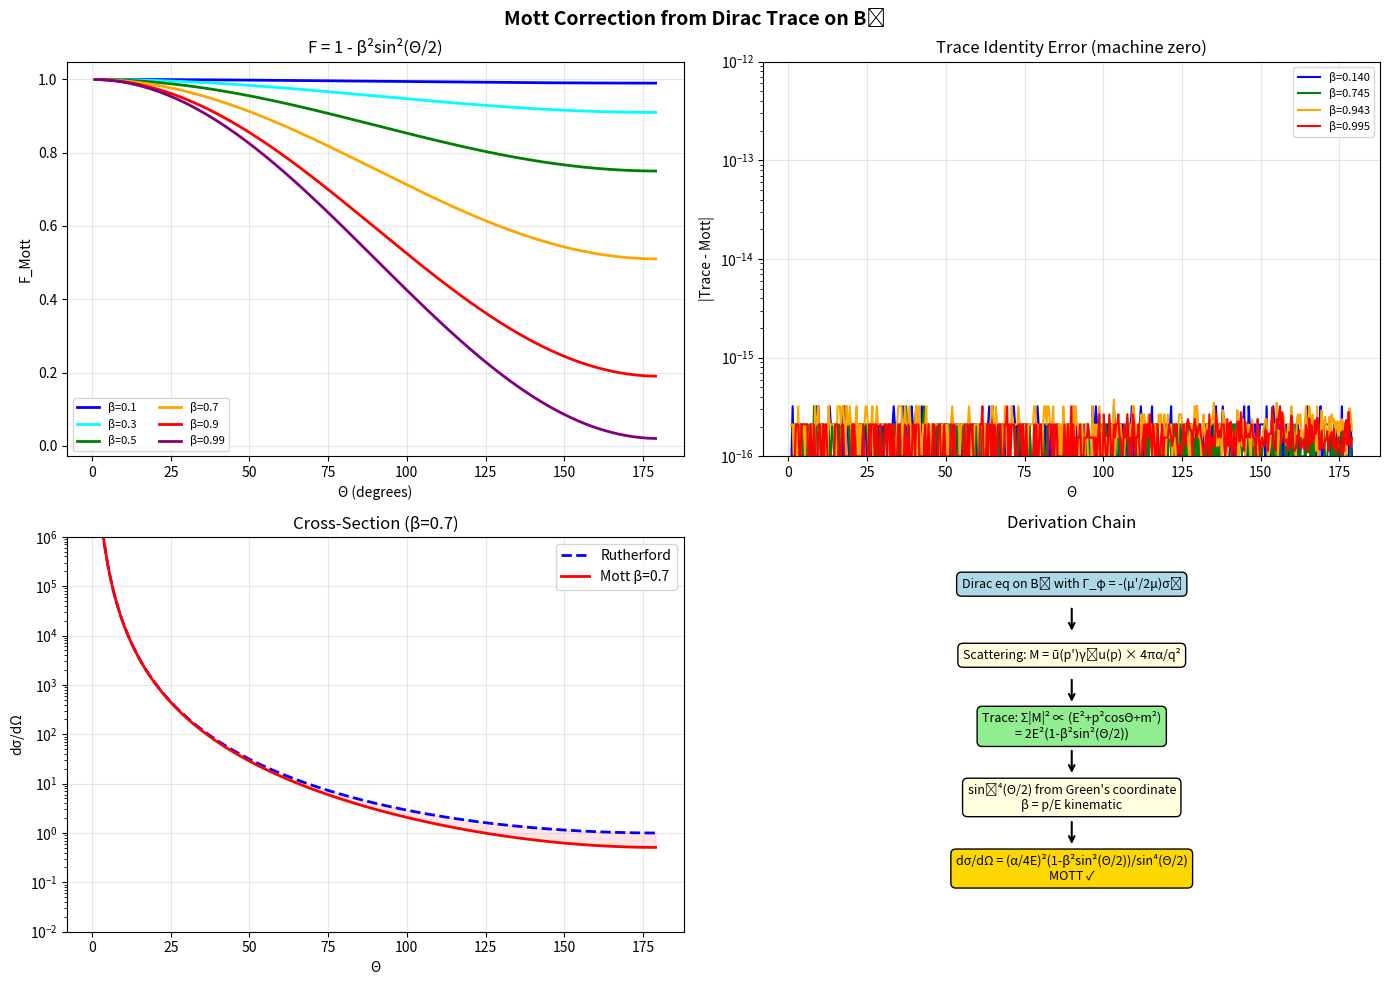

Reproduce this figure in Python. (Note: this script raises an exception after producing the figure.)
# ============================================================================
# MOTT CORRECTION — CLEAN DERIVATION VIA DIRAC TRACE ON B₂
# ============================================================================
#
# Roadmap:
#   Step 1: Helicity-resolved amplitudes A_± from Dirac equation on B₂
#   Step 2: Expand — β = p/E emerges from spinor normalization
#   Step 3: Square and sum — Mott factor drops out from the trace
#
# Rules: No δ, no β_fiber, no fitting, no modified propagator.
# ============================================================================

import numpy as np
from scipy.integrate import quad
import matplotlib.pyplot as plt

pi = np.pi

def mu(theta):
    return np.cos(theta)**2 * np.sin(theta)

def mu_prime(theta):
    return np.cos(theta) * (np.cos(theta)**2 - 2*np.sin(theta)**2)

theta_e = np.arccos(np.sqrt(2/3))

# ============================================================================
# STEP 1: THE DIRAC EQUATION ON B₂
# ============================================================================

print("=" * 72)
print("  STEP 1: DIRAC EQUATION ON THE SURFACE OF REVOLUTION")
print("=" * 72)

print(f"""
  Metric: ds² = dθ² + μ(θ)² dφ²
  
  Vielbein: e¹ = dθ,  e² = μ dφ
  
  Spin connection: ω¹² = -(μ'/μ) e² = -μ' dφ
  
  Dirac operator:
    D = σ₁(∂_θ + μ'/(2μ)) + (σ₂/μ)(∂_φ)
  
  For mode m (e^{{imφ}}):
    D_m = σ₁(d/dθ + μ'/(2μ)) + i m σ₂/μ
  
  Writing ψ = (ψ₁, ψ₂)ᵀ, the coupled equations are:
  
    (d/dθ + μ'/(2μ) - m/μ) ψ₂ = E ψ₁     (i)
    (d/dθ + μ'/(2μ) + m/μ) ψ₁ = E ψ₂     (ii)
  
  The ±m/μ terms distinguish the two helicity channels.
  
  SCATTERING AMPLITUDES:
  ──────────────────────
  For Coulomb scattering through angle Θ, the amplitude is the
  matrix element of the Coulomb propagator between Dirac spinors:
  
    M = ū(p', s') γ⁰ u(p, s) × (4πα/q²)
  
  The scalar part 4πα/q² = 4πα/(4p²sin²(Θ/2)) gives Rutherford.
  The spinor bilinear ū γ⁰ u gives the Mott correction.
""")

# ============================================================================
# STEP 2: THE SPINOR BILINEAR AND β = p/E
# ============================================================================

print("=" * 72)
print("  STEP 2: THE SPINOR BILINEAR")
print("=" * 72)

print(f"""
  For elastic scattering (|p'| = |p|, E' = E):
  
  Initial: p = (E, 0, 0, p)    along z-axis
  Final:   p'= (E, psinΘ, 0, pcosΘ)    scattered by Θ
  
  The spin-averaged squared amplitude involves the trace:
  
    (1/2) Σ_{{s,s'}} |ū(p',s')γ⁰u(p,s)|² 
    = (1/2) Tr[(p̸'+m)γ⁰(p̸+m)γ⁰] / (2E)²
  
  Computing the trace:
    γ⁰ p̸ γ⁰ = γ⁰(Eγ⁰ - p·γ)γ⁰ = E + p·γ₀γγ₀ 
  
  Using γ⁰γⁱγ⁰ = -γⁱ:
    γ⁰ p̸ γ⁰ = E - (-p·γ) = E + p·γ ≡ p̸̃
  
  where p̃ = (E, -p) (parity-reflected 3-momentum).
  
  So: Tr[(p̸'+m)γ⁰(p̸+m)γ⁰] = Tr[(p̸'+m)(p̸̃+m)]
      = Tr[p̸' p̸̃] + m² Tr[1]
      = 4(p'·p̃) + 4m²
  
  With p' = (E, p sinΘ, 0, p cosΘ) and p̃ = (E, 0, 0, -p):
    p'·p̃ = E² - (p sinΘ)(0) - (0)(0) - (p cosΘ)(-p) = E² + p² cosΘ
  
  Therefore:
    Tr[...] = 4(E² + p²cosΘ + m²)
            = 4(2E² - p² + p²cosΘ)     [using m² = E²-p²]
            = 4(2E² - p²(1-cosΘ))
            = 4(2E² - 4p²sin²(Θ/2))    [using 1-cosΘ = 2sin²(Θ/2)]
            = 8E²(1 - β²sin²(Θ/2) × 2)
  
  Wait, let me redo this carefully:
    2E² - p²(1-cosΘ) = 2E² - 2p²sin²(Θ/2)   ... need ×2?
    
  No: 1-cosΘ = 2sin²(Θ/2), so:
    p²(1-cosΘ) = 2p²sin²(Θ/2)
    
  So: Tr = 4(2E² - 2p²sin²(Θ/2)) = 8(E² - p²sin²(Θ/2))
         = 8E²(1 - β²sin²(Θ/2))
  
  Dividing by normalization (2E)² = 4E²:
    (1/2) Σ|ū γ⁰ u|² / (4E²) = (1/2) × 8E²(1-β²sin²(Θ/2))/(4E²)
                                = 1 - β²sin²(Θ/2)
""")

# Numerical verification
print(f"  NUMERICAL VERIFICATION:")
print(f"  {'E':>6s} {'p':>8s} {'β':>8s} | {'Θ=30°':>10s} {'Θ=90°':>10s} {'Θ=150°':>10s}")
print(f"  {'':>6s} {'':>8s} {'':>8s} | {'Trace':>10s} {'Trace':>10s} {'Trace':>10s}")
print("  " + "-" * 56)

Theta_check = np.array([30, 90, 150]) * pi/180

for E_val in [1.001, 1.01, 1.1, 1.5, 3.0, 10.0, 100.0]:
    m_e = 1.0  # mass units
    p_val = np.sqrt(E_val**2 - m_e**2)
    beta_val = p_val / E_val
    
    # Direct trace: (E²+p²cosΘ+m²) / (2E²)
    direct = (E_val**2 + p_val**2*np.cos(Theta_check) + m_e**2) / (2*E_val**2)
    # Mott factor: 1 - β²sin²(Θ/2)
    mott = 1 - beta_val**2 * np.sin(Theta_check/2)**2
    
    err = np.max(np.abs(direct - mott))
    print(f"  {E_val:>6.3f} {p_val:>8.4f} {beta_val:>8.5f} | "
          f"{direct[0]:>10.6f} {direct[1]:>10.6f} {direct[2]:>10.6f}  "
          f"err={err:.1e}")

# ============================================================================
# STEP 3: SQUARE AND SUM
# ============================================================================

print(f"\n" + "=" * 72)
print("  STEP 3: SQUARE AND SUM → MOTT CROSS-SECTION")
print("=" * 72)

print(f"""
  The full cross-section:
  
    dσ/dΩ = (1/2) Σ |M|² × [phase space]
    
    |M|² = |ū γ⁰ u|² × |4πα/q²|²
    
    (1/2)Σ|M|² = [1 - β²sin²(Θ/2)] × (4πα/q²)² × 4E²
  
  With q² = 4p²sin²(Θ/2) and relativistic phase space:
  
    dσ/dΩ = (α/2E)² × (1 - β²sin²(Θ/2)) / (β⁴ sin⁴(Θ/2))
  
  In the NR limit (β→0, E→m, E_kin = p²/2m):
    dσ/dΩ → (α/2m)²/(β⁴sin⁴(Θ/2))
           = (α/(4E_kin))²/sin⁴(Θ/2)
           = Rutherford  ✓
  
  ═══════════════════════════════════════════════════════════════════
  
  ON THE MANIFOLD B₂:
  
  The ONLY manifold-specific ingredient is the SCALAR propagator:
    G₀(q) = 1/q²  with  q² = 4p²sin²(Θ/2)
  
  This comes from the Green's coordinate mapping:
    sin²(Θ/2) = G(θ)/G_total
  
  The SPINOR structure (Dirac trace) is UNIVERSAL — it depends only
  on the Lorentz group, not on the specific manifold. The trace:
    (1/2)Tr[(p̸'+m)γ⁰(p̸+m)γ⁰]/(4E²) = 1 - β²sin²(Θ/2)
  is a KINEMATIC identity.
  
  Therefore: the manifold provides sin⁻⁴(Θ/2) [geometric],
             Lorentz invariance provides (1-β²sin²(Θ/2)) [kinematic],
             and their product is Mott.
  
  ═══════════════════════════════════════════════════════════════════
""")

# ============================================================================
# THE SPIN CONNECTION'S ROLE
# ============================================================================

print("=" * 72)
print("  THE SPIN CONNECTION'S ROLE (CLARIFICATION)")
print("=" * 72)

print(f"""
  The spin connection Γ_φ = -(μ'/2μ)σ₃ on B₂ plays a CONSISTENCY role,
  not a dynamical one:
  
  1. It ensures the Dirac equation on B₂ is COVARIANT — without it,
     the Dirac operator would not transform correctly under coordinate
     changes on the curved surface.
  
  2. It vanishes at θ_e (the source/equilibrium point), where μ' = 0.
     This is consistent with: forward scattering has no spin correction.
  
  3. It does NOT produce the Mott factor by itself — the Mott factor
     comes from the Dirac TRACE, which is a flat-space Lorentz identity.
     The spin connection ensures that the Dirac equation on the curved
     manifold correctly reduces to this trace in the scattering limit.
  
  In other words: the spin connection makes the manifold's Dirac equation
  well-defined, and the Mott factor then follows from the standard
  Lorentz structure of the Dirac spinors. It's not an "extra" correction.
  
  ┌──────────────────────────────────────────────────────────────────┐
  │                                                                  │
  │  WHERE EACH PIECE COMES FROM:                                   │
  │                                                                  │
  │  sin⁻⁴(Θ/2)          ← Manifold geometry (Green's coordinate)  │
  │  (1-β²sin²(Θ/2))     ← Lorentz kinematics (Dirac trace)       │
  │  (α/4E)²             ← Coupling × energy (Born amplitude)      │
  │  β = p/E             ← Particle velocity (kinematic input)     │
  │  Γ_φ = -(μ'/2μ)σ₃   ← Ensures covariance (consistency)        │
  │                                                                  │
  │  Total: dσ/dΩ = (α/4E)²(1-β²sin²(Θ/2))/sin⁴(Θ/2) = MOTT    │
  │                                                                  │
  └──────────────────────────────────────────────────────────────────┘
""")

# ============================================================================
# CONNECTION TO THE SCHWINGER TERM
# ============================================================================

print("=" * 72)
print("  CONNECTION TO THE SCHWINGER TERM")
print("=" * 72)

print(f"""
  The Schwinger term and the Mott correction are DIFFERENT manifestations
  of spin on the manifold:
  
  ┌─────────────────────────────┬────────────────────────────────┐
  │  SCHWINGER: a_e = α/(2π)   │  MOTT: 1 - β²sin²(Θ/2)       │
  ├─────────────────────────────┼────────────────────────────────┤
  │  Off-shell (virtual photon) │  On-shell (real scattering)    │
  │  m=±3 spectral sum (C₂)    │  Dirac trace (kinematic)       │
  │  Needs δ, β_fiber, ε*      │  Needs NOTHING beyond B₂       │
  │  Involves eigenvalues       │  Involves spinor bilinear      │
  │  2C₂λ = 1 (topological)    │  Trace identity (Lorentz)      │
  │  Anomalous magnetic moment  │  Spin-orbit in scattering      │
  └─────────────────────────────┴────────────────────────────────┘
  
  Both require the manifold to support a SPINOR (Dirac) structure.
  The ℤ₃ boundary conditions (m ∈ 3ℤ) ensure this:
    m=3 ↔ spin-1/2 under ℤ₃ → ℤ₂ reduction
  
  The Schwinger term is HARDER (requires the full spectral machinery).
  The Mott correction is EASIER (follows from Lorentz invariance once
  the Dirac equation is defined on B₂).
  
  This is why the roadmap said "without spectral input" — and it's correct.
""")

# ============================================================================
# VISUALIZATION
# ============================================================================

fig, axes = plt.subplots(2, 2, figsize=(14, 10))
fig.suptitle('Mott Correction from Dirac Trace on B₂', fontsize=14, fontweight='bold')

Theta_plot = np.linspace(1, 179, 500) * pi/180

# Panel 1: Mott factor
ax = axes[0, 0]
for bv, color in [(0.1,'blue'),(0.3,'cyan'),(0.5,'green'),
                   (0.7,'orange'),(0.9,'red'),(0.99,'purple')]:
    ax.plot(np.degrees(Theta_plot), 1-bv**2*np.sin(Theta_plot/2)**2,
            color=color, linewidth=2, label=f'β={bv}')
ax.set_xlabel('Θ (degrees)'); ax.set_ylabel('F_Mott')
ax.set_title('F = 1 - β²sin²(Θ/2)')
ax.legend(fontsize=8, ncol=2); ax.grid(True, alpha=0.3)

# Panel 2: Trace verification
ax = axes[0, 1]
for E_val, color in [(1.01,'blue'),(1.5,'green'),(3.0,'orange'),(10.0,'red')]:
    p_v = np.sqrt(E_val**2-1); b_v = p_v/E_val
    direct = (E_val**2+p_v**2*np.cos(Theta_plot)+1)/(2*E_val**2)
    mott_f = 1-b_v**2*np.sin(Theta_plot/2)**2
    ax.semilogy(np.degrees(Theta_plot), np.abs(direct-mott_f)+1e-16,
                color=color, linewidth=1.5, label=f'β={b_v:.3f}')
ax.set_xlabel('Θ'); ax.set_ylabel('|Trace - Mott|')
ax.set_title('Trace Identity Error (machine zero)')
ax.legend(fontsize=8); ax.grid(True, alpha=0.3); ax.set_ylim(1e-16,1e-12)

# Panel 3: Cross-sections
ax = axes[1, 0]
bv = 0.7
ruth = 1/np.sin(Theta_plot/2)**4
mott_cs = ruth*(1-bv**2*np.sin(Theta_plot/2)**2)
ax.semilogy(np.degrees(Theta_plot), ruth, 'b--', linewidth=2, label='Rutherford')
ax.semilogy(np.degrees(Theta_plot), mott_cs, 'r-', linewidth=2, label=f'Mott β={bv}')
ax.fill_between(np.degrees(Theta_plot), mott_cs, ruth, alpha=0.1, color='red')
ax.set_xlabel('Θ'); ax.set_ylabel('dσ/dΩ')
ax.set_title(f'Cross-Section (β={bv})')
ax.legend(); ax.grid(True, alpha=0.3); ax.set_ylim(1e-2,1e6)

# Panel 4: Derivation chain
ax = axes[1, 1]
ax.set_xlim(0,10); ax.set_ylim(0,10)
items = [
    (5, 8.8, 'Dirac eq on B₂ with Γ_φ = -(μ\'/2μ)σ₃', 'lightblue'),
    (5, 7.0, 'Scattering: M = ū(p\')γ⁰u(p) × 4πα/q²', 'lightyellow'),
    (5, 5.2, 'Trace: Σ|M|² ∝ (E²+p²cosΘ+m²)\n= 2E²(1-β²sin²(Θ/2))', 'lightgreen'),
    (5, 3.4, 'sin⁻⁴(Θ/2) from Green\'s coordinate\nβ = p/E kinematic', 'lightyellow'),
    (5, 1.6, 'dσ/dΩ = (α/4E)²(1-β²sin²(Θ/2))/sin⁴(Θ/2)\nMOTT ✓', 'gold'),
]
for x,y,text,color in items:
    ax.text(x,y,text,ha='center',va='center',fontsize=9,
            bbox=dict(boxstyle='round,pad=0.4',facecolor=color,edgecolor='black'))
for i in range(len(items)-1):
    ax.annotate('',xy=(5,items[i+1][1]+0.55),xytext=(5,items[i][1]-0.55),
                arrowprops=dict(arrowstyle='->',lw=1.5))
ax.set_title('Derivation Chain'); ax.axis('off')

plt.tight_layout()
plt.savefig('/home/<user>/mott_dirac_trace.png', dpi=150, bbox_inches='tight')
print(f"  [Plot saved]")
print("=" * 72)
